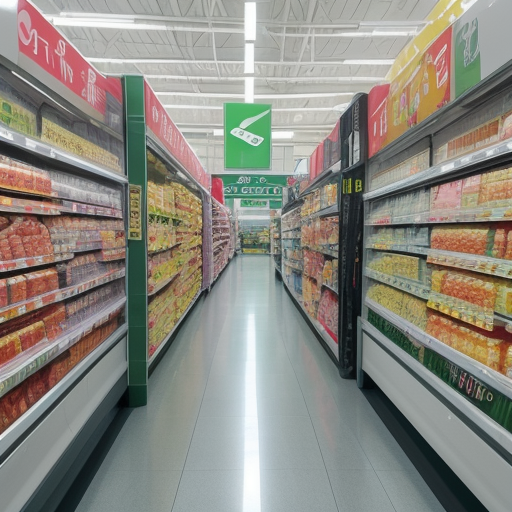
Generation parameters embedded in this image by AUTOMATIC1111 Stable Diffusion web UI or a fork of it (Forge, ...) (PNG 'parameters' text chunk):
asdasd
Negative prompt: nsfw, girl
Steps: 20, Sampler: Euler a, CFG scale: 7.0, Seed: 4286806870, Size: 512x512, Model hash: 879db523c3, Model: dreamshaper_8, Eta: 0.0, Version: v1.9.0